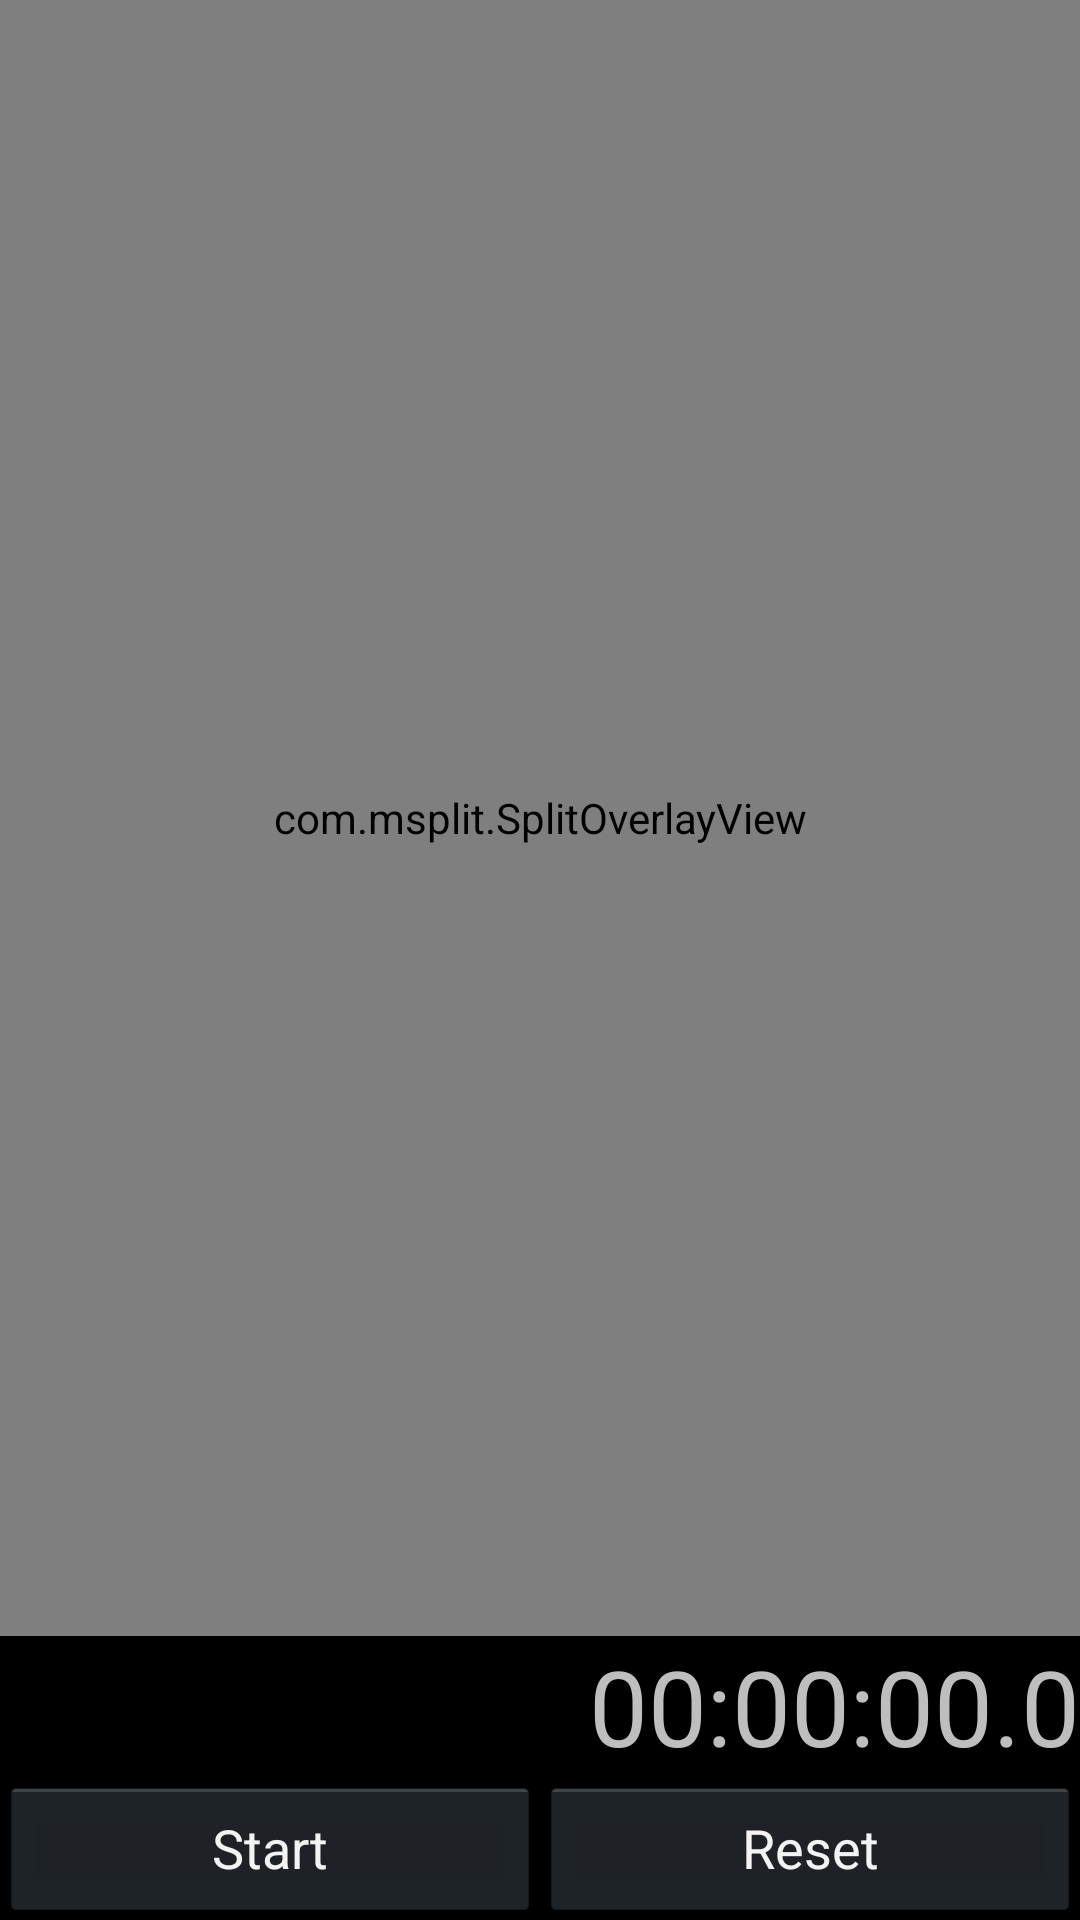

Write the Android layout XML for this screen, with the resource values it uses.
<!-- AndroidManifest.xml: application theme AppTheme -->
<!-- res/layout/activity_main.xml -->
<RelativeLayout xmlns:android="http://schemas.android.com/apk/res/android"
    xmlns:tools="http://schemas.android.com/tools"
    android:layout_width="match_parent"
    android:layout_height="match_parent"
    android:keepScreenOn="true" >

    <LinearLayout
        android:id="@+id/buttonlayout"
        android:layout_width="fill_parent"
        android:layout_height="wrap_content"
        android:layout_above="@id/buttonlayout"
        android:layout_alignParentBottom="true"
        android:layout_centerHorizontal="true" >

        <Button
            android:id="@+id/start"
            android:layout_width="fill_parent"
            android:layout_height="wrap_content"
            android:layout_weight="1"
            android:onClick="startButtonClicked"
            android:text="Start" />

        <Button
            android:id="@+id/reset"
            android:layout_width="fill_parent"
            android:layout_height="wrap_content"
            android:layout_weight="1"
            android:onClick="resetButtonClicked"
            android:text="Reset" />
    </LinearLayout>

    <RelativeLayout
        android:id="@+id/timerlayout"
        android:layout_width="wrap_content"
        android:layout_height="wrap_content"
        android:layout_above="@id/buttonlayout" >

        <TextView
            android:id="@+id/maintimer"
            android:layout_width="wrap_content"
            android:layout_height="wrap_content"
            android:layout_alignParentRight="true"
            android:text="00:00:00.0"
            android:textSize="35dp"
            tools:context=".MainActivity" />

        <TextView
            android:id="@+id/splitdelta"
            android:layout_width="wrap_content"
            android:layout_height="wrap_content"
            android:layout_centerVertical="true"
            android:text=""
            android:textAppearance="?android:attr/textAppearanceMedium" />

    </RelativeLayout>

    <ListView
        android:id="@+id/splittable"
        android:layout_width="fill_parent"
        android:layout_height="fill_parent"
        android:layout_above="@id/timerlayout"
        android:layout_alignParentTop="true"
        android:orientation="vertical"
        android:stretchColumns="1" >
    </ListView>

    <com.msplit.SplitOverlayView
        android:id="@+id/splitoverlay"
        android:layout_width="fill_parent"
        android:layout_height="fill_parent"
        android:layout_above="@+id/timerlayout"
        android:layout_alignParentTop="true"
        android:focusable="true"
        android:focusableInTouchMode="true" >
    </com.msplit.SplitOverlayView>

</RelativeLayout>
<!-- resources referenced by this layout -->
<resources>
  <style name="AppTheme" parent="android:Theme.Holo" />
</resources>
